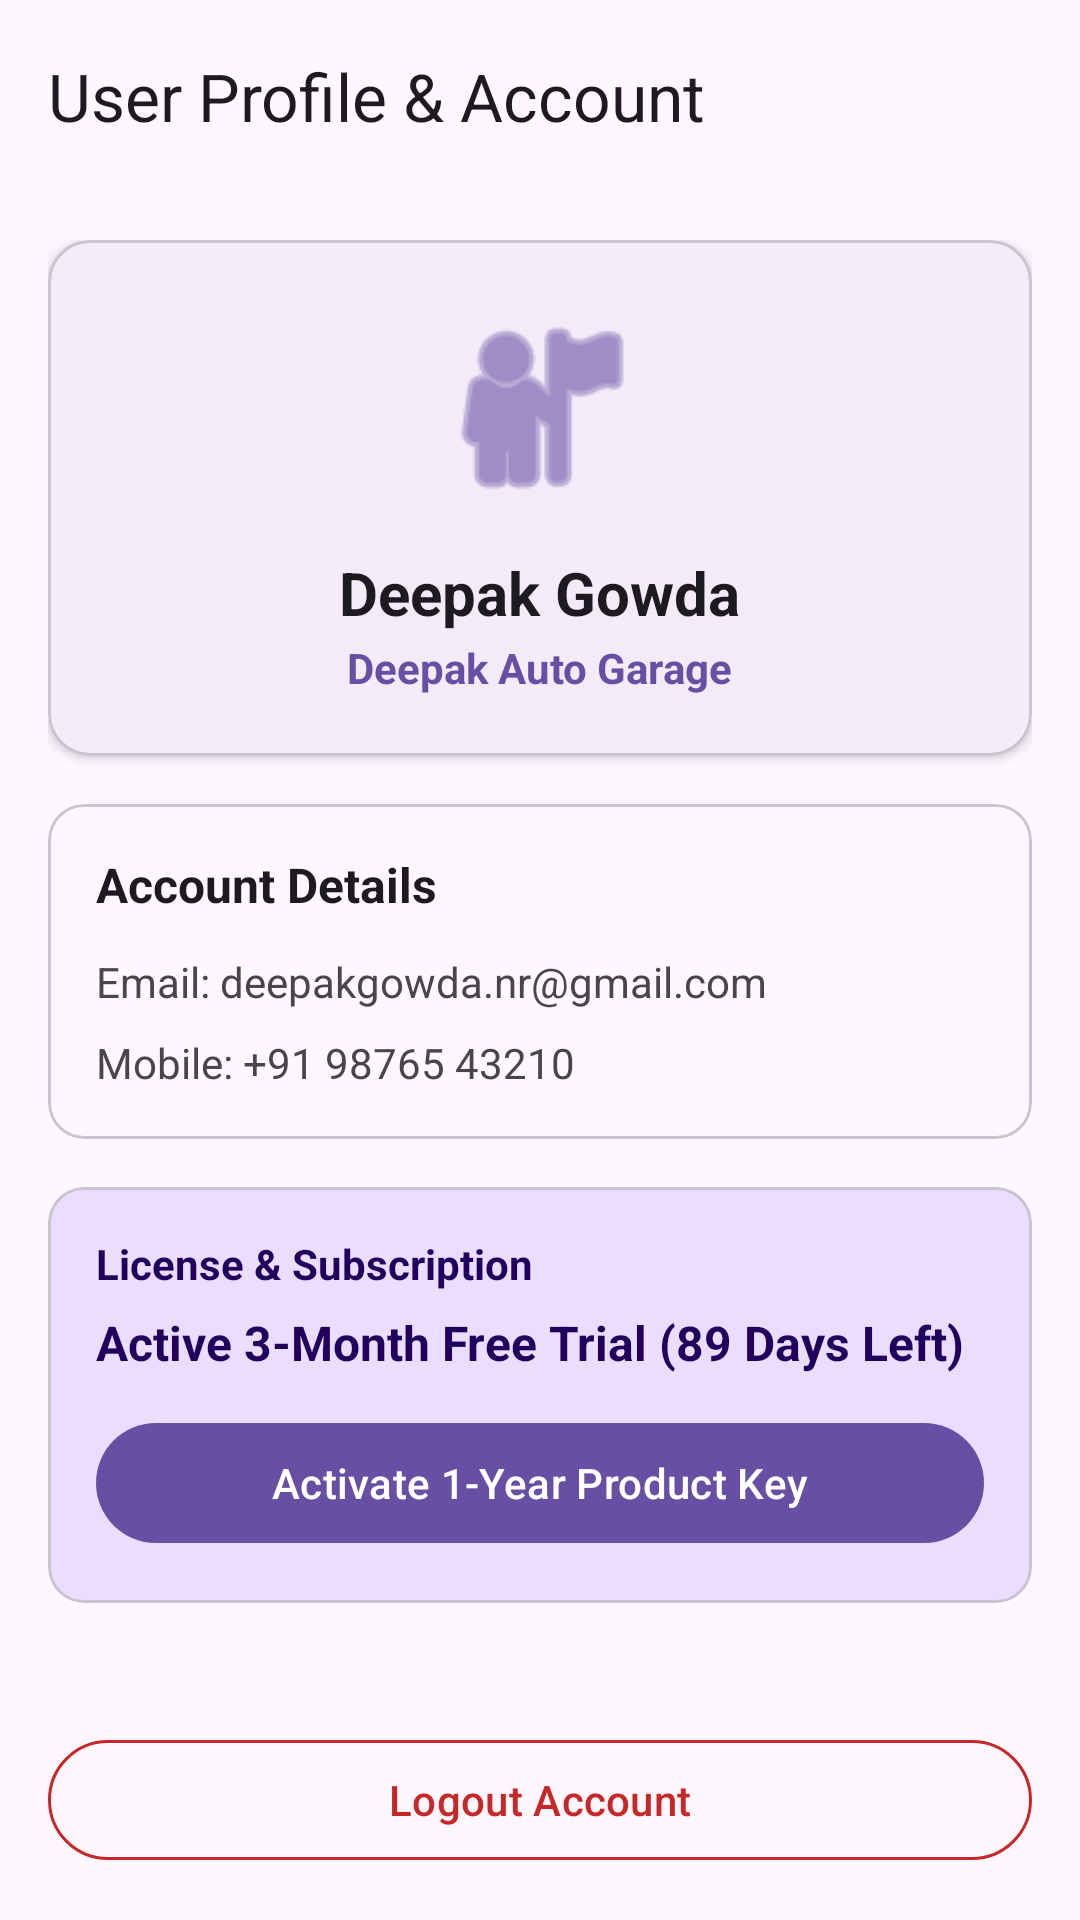

Write the Android layout XML for this screen, with the resource values it uses.
<!-- AndroidManifest.xml: application theme Theme.GarageInventory -->
<!-- res/layout/activity_user_profile.xml -->
<?xml version="1.0" encoding="utf-8"?>
<LinearLayout xmlns:android="http://schemas.android.com/apk/res/android"
    xmlns:app="http://schemas.android.com/apk/res-auto"
    android:layout_width="match_parent"
    android:layout_height="match_parent"
    android:orientation="vertical">

    <com.google.android.material.appbar.AppBarLayout
        android:layout_width="match_parent"
        android:layout_height="wrap_content">

        <com.google.android.material.appbar.MaterialToolbar
            android:id="@+id/toolbar"
            android:layout_width="match_parent"
            android:layout_height="?attr/actionBarSize"
            app:title="User Profile &amp; Account" />

    </com.google.android.material.appbar.AppBarLayout>

    <ScrollView
        android:layout_width="match_parent"
        android:layout_height="0dp"
        android:layout_weight="1"
        android:padding="16dp">

        <LinearLayout
            android:layout_width="match_parent"
            android:layout_height="wrap_content"
            android:orientation="vertical">

            
            <com.google.android.material.card.MaterialCardView
                android:layout_width="match_parent"
                android:layout_height="wrap_content"
                app:cardCornerRadius="14dp"
                app:cardElevation="2dp">

                <LinearLayout
                    android:layout_width="match_parent"
                    android:layout_height="wrap_content"
                    android:gravity="center"
                    android:orientation="vertical"
                    android:padding="20dp">

                    <ImageView
                        android:layout_width="72dp"
                        android:layout_height="72dp"
                        android:contentDescription="Profile Avatar"
                        app:srcCompat="@android:drawable/ic_menu_myplaces"
                        app:tint="?attr/colorPrimary" />

                    <TextView
                        android:id="@+id/tvProfileName"
                        android:layout_width="wrap_content"
                        android:layout_height="wrap_content"
                        android:layout_marginTop="12dp"
                        android:text="Deepak Gowda"
                        android:textColor="?attr/colorOnSurface"
                        android:textSize="20sp"
                        android:textStyle="bold" />

                    <TextView
                        android:id="@+id/tvProfileBusiness"
                        android:layout_width="wrap_content"
                        android:layout_height="wrap_content"
                        android:layout_marginTop="2dp"
                        android:text="Deepak Auto Garage"
                        android:textColor="?attr/colorPrimary"
                        android:textSize="14sp"
                        android:textStyle="bold" />

                </LinearLayout>

            </com.google.android.material.card.MaterialCardView>

            
            <com.google.android.material.card.MaterialCardView
                android:layout_width="match_parent"
                android:layout_height="wrap_content"
                android:layout_marginTop="16dp"
                app:cardCornerRadius="12dp">

                <LinearLayout
                    android:layout_width="match_parent"
                    android:layout_height="wrap_content"
                    android:orientation="vertical"
                    android:padding="16dp">

                    <TextView
                        android:layout_width="wrap_content"
                        android:layout_height="wrap_content"
                        android:text="Account Details"
                        android:textColor="?attr/colorOnSurface"
                        android:textSize="16sp"
                        android:textStyle="bold" />

                    <TextView
                        android:id="@+id/tvProfileEmail"
                        android:layout_width="wrap_content"
                        android:layout_height="wrap_content"
                        android:layout_marginTop="12dp"
                        android:text="Email: deepakgowda.nr@gmail.com"
                        android:textColor="?attr/colorOnSurfaceVariant"
                        android:textSize="14sp" />

                    <TextView
                        android:id="@+id/tvProfilePhone"
                        android:layout_width="wrap_content"
                        android:layout_height="wrap_content"
                        android:layout_marginTop="8dp"
                        android:text="Mobile: +91 98765 43210"
                        android:textColor="?attr/colorOnSurfaceVariant"
                        android:textSize="14sp" />

                </LinearLayout>

            </com.google.android.material.card.MaterialCardView>

            
            <com.google.android.material.card.MaterialCardView
                android:layout_width="match_parent"
                android:layout_height="wrap_content"
                android:layout_marginTop="16dp"
                app:cardBackgroundColor="?attr/colorPrimaryContainer"
                app:cardCornerRadius="12dp">

                <LinearLayout
                    android:layout_width="match_parent"
                    android:layout_height="wrap_content"
                    android:orientation="vertical"
                    android:padding="16dp">

                    <TextView
                        android:layout_width="wrap_content"
                        android:layout_height="wrap_content"
                        android:text="License &amp; Subscription"
                        android:textColor="?attr/colorOnPrimaryContainer"
                        android:textSize="14sp"
                        android:textStyle="bold" />

                    <TextView
                        android:id="@+id/tvProfileLicenseStatus"
                        android:layout_width="wrap_content"
                        android:layout_height="wrap_content"
                        android:layout_marginTop="6dp"
                        android:text="Active 3-Month Free Trial (89 Days Left)"
                        android:textColor="?attr/colorOnPrimaryContainer"
                        android:textSize="16sp"
                        android:textStyle="bold" />

                    <com.google.android.material.button.MaterialButton
                        android:id="@+id/btnProfileManageLicense"
                        style="@style/Widget.Material3.Button"
                        android:layout_width="match_parent"
                        android:layout_height="wrap_content"
                        android:layout_marginTop="12dp"
                        android:text="Activate 1-Year Product Key" />

                </LinearLayout>

            </com.google.android.material.card.MaterialCardView>

        </LinearLayout>

    </ScrollView>

    <com.google.android.material.button.MaterialButton
        android:id="@+id/btnLogoutUser"
        style="@style/Widget.Material3.Button.OutlinedButton"
        android:layout_width="match_parent"
        android:layout_height="wrap_content"
        android:layout_margin="16dp"
        android:text="Logout Account"
        android:textColor="#C62828"
        app:strokeColor="#C62828" />

</LinearLayout>
<!-- resources referenced by this layout -->
<resources>
  <style name="Theme.GarageInventory" parent="Base.Theme.GarageInventory" />
  <style name="Base.Theme.GarageInventory" parent="Theme.Material3.DayNight.NoActionBar">
          
          
      </style>
</resources>
